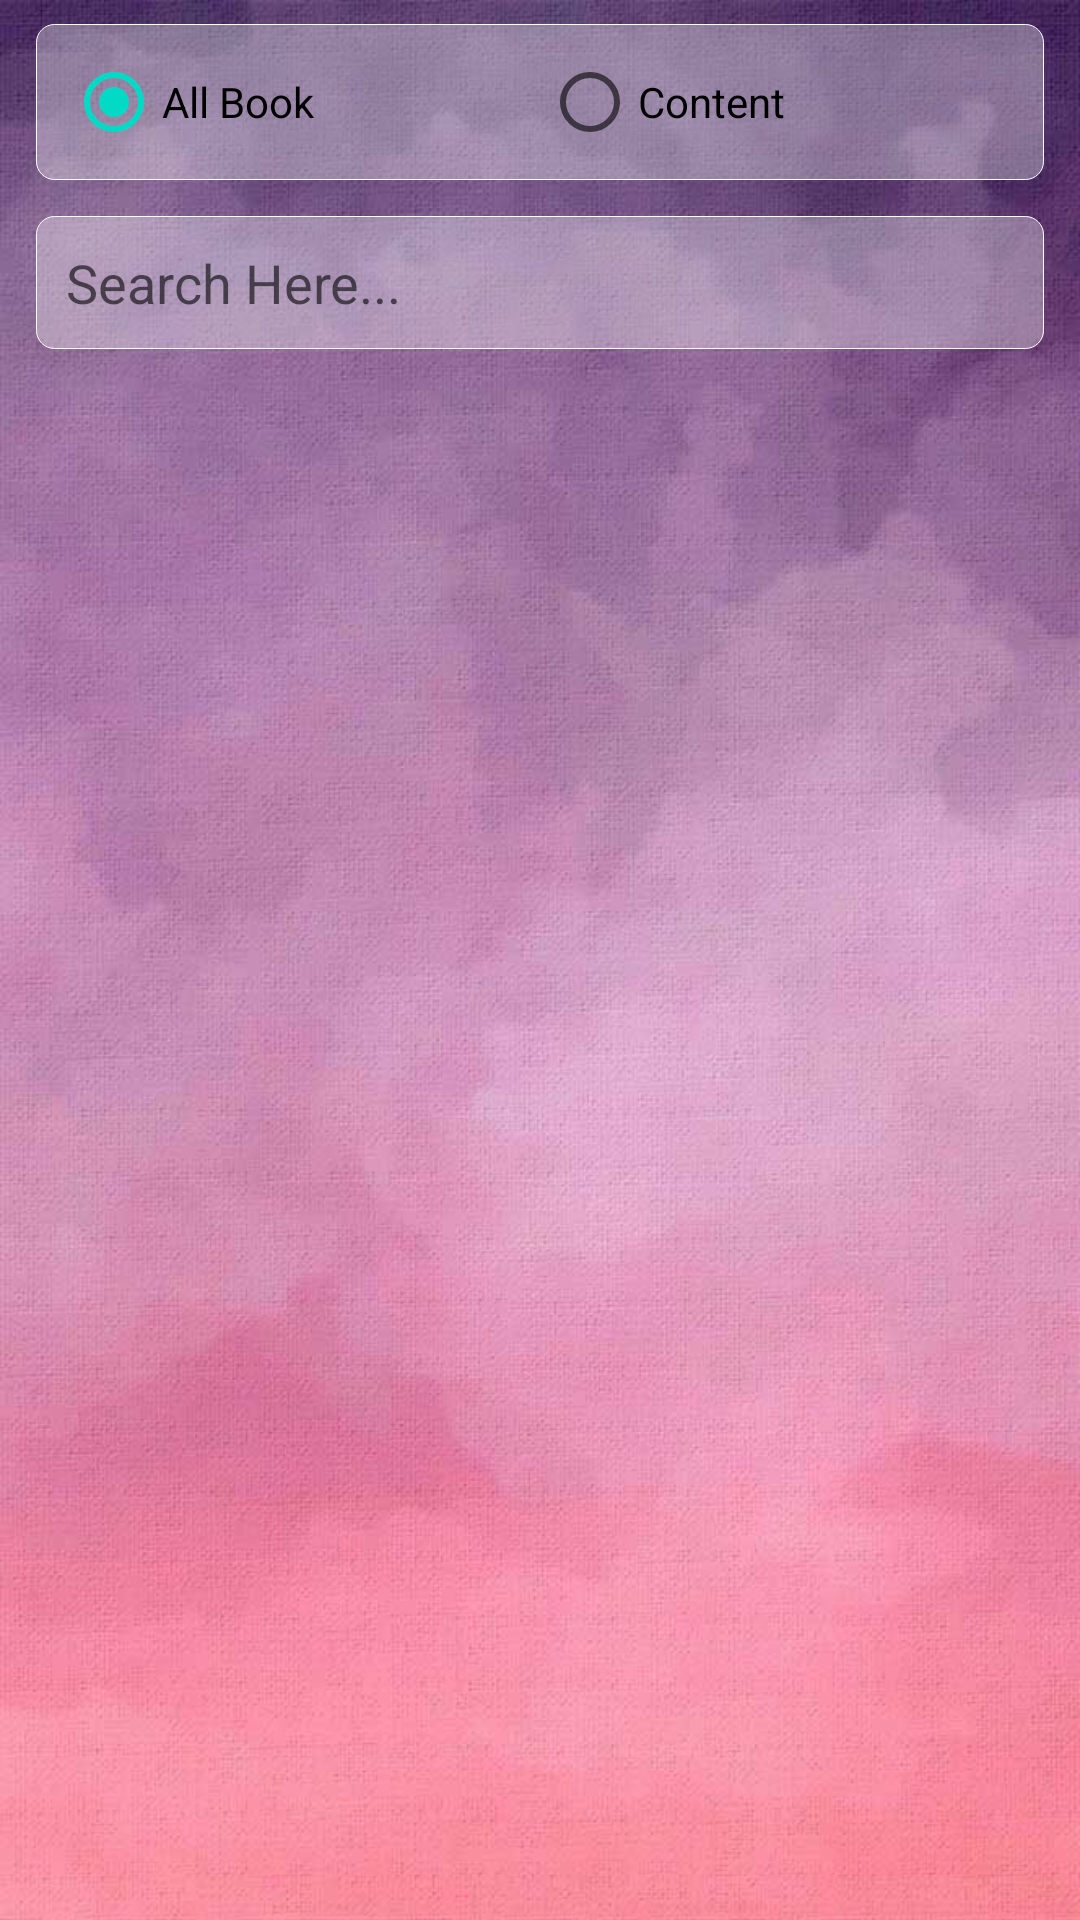

The Android layout XML behind this screen, and the referenced resources:
<!-- AndroidManifest.xml: application theme AppTheme -->
<!-- res/layout/activity_search.xml -->
<?xml version="1.0" encoding="utf-8"?>
<LinearLayout xmlns:android="http://schemas.android.com/apk/res/android"
    xmlns:app="http://schemas.android.com/apk/res-auto"
    xmlns:tools="http://schemas.android.com/tools"
    android:layout_width="match_parent"
    android:layout_height="match_parent"
    android:orientation="vertical"
    android:background="@drawable/ic_background"
    tools:context="kooxda.saim.com.mybook.Activity.SearchActivity">

    <LinearLayout
        android:layout_width="match_parent"
        android:layout_height="wrap_content"
        android:orientation="horizontal"
        android:paddingLeft="12dp"
        android:paddingTop="8dp"
        android:paddingRight="12dp">

        <RadioGroup
            android:id="@+id/radioSex"
            android:layout_width="match_parent"
            android:layout_height="wrap_content"
            android:orientation="horizontal"
            android:background="@drawable/ic_round_button">

            <RadioButton
                android:id="@+id/radioBook"
                android:layout_weight="1"
                android:layout_width="wrap_content"
                android:layout_height="wrap_content"
                android:text="All Book"
                android:checked="true" />

            <RadioButton
                android:id="@+id/radioContent"
                android:layout_weight="1"
                android:layout_width="wrap_content"
                android:layout_height="wrap_content"
                android:text="Content" />

        </RadioGroup>

    </LinearLayout>

    <LinearLayout
        android:layout_width="match_parent"
        android:layout_height="wrap_content"
        android:padding="12dp"
        android:orientation="horizontal">

        <EditText
            android:id="@+id/inputSearch"
            android:layout_width="match_parent"
            android:layout_height="wrap_content"
            android:background="@drawable/ic_round_button"
            android:hint="Search Here..."/>

    </LinearLayout>

    <android.support.v7.widget.RecyclerView
        android:id="@+id/recyclerViewSearchAllBook"
        android:layout_width="match_parent"
        android:layout_height="match_parent">

    </android.support.v7.widget.RecyclerView>

    <android.support.v7.widget.RecyclerView
        android:id="@+id/recyclerViewSearchAllContent"
        android:layout_width="match_parent"
        android:layout_height="match_parent">

    </android.support.v7.widget.RecyclerView>

</LinearLayout>
<!-- resources referenced by this layout -->
<resources>
  <!-- drawable ic_background: jpg bitmap (drawable, 57961 bytes) -->
  <!-- drawable ic_round_button (drawable) -->
  <?xml version="1.0" encoding="utf-8"?>
  
  <shape xmlns:android="http://schemas.android.com/apk/res/android"
      android:shape="rectangle">
      <stroke android:width="1px"
          android:color="@android:color/white" />
      <corners
          android:bottomLeftRadius="6dp"
          android:bottomRightRadius="6dp"
          android:topLeftRadius="6dp"
          android:topRightRadius="6dp"/>
      <padding
          android:bottom="10dp"
          android:left="10dp"
          android:right="10dp"
          android:top="10dp" />
      <solid android:color="#55FFFFFF" />
  </shape>
  <style name="AppTheme" parent="Theme.AppCompat.Light.DarkActionBar">
          
          <item name="colorPrimary">@color/colorPrimary</item>
          <item name="colorPrimaryDark">@color/colorPrimaryDark</item>
          <item name="colorAccent">@color/colorAccent</item>
      </style>
  <!-- not gathered from this repository: default colours our renderer supplied (Android Studio template values) -->
  <color name="colorPrimary">#FF6200EE</color>
  <color name="colorPrimaryDark">#FF3700B3</color>
  <color name="colorAccent">#FF03DAC5</color>
</resources>
